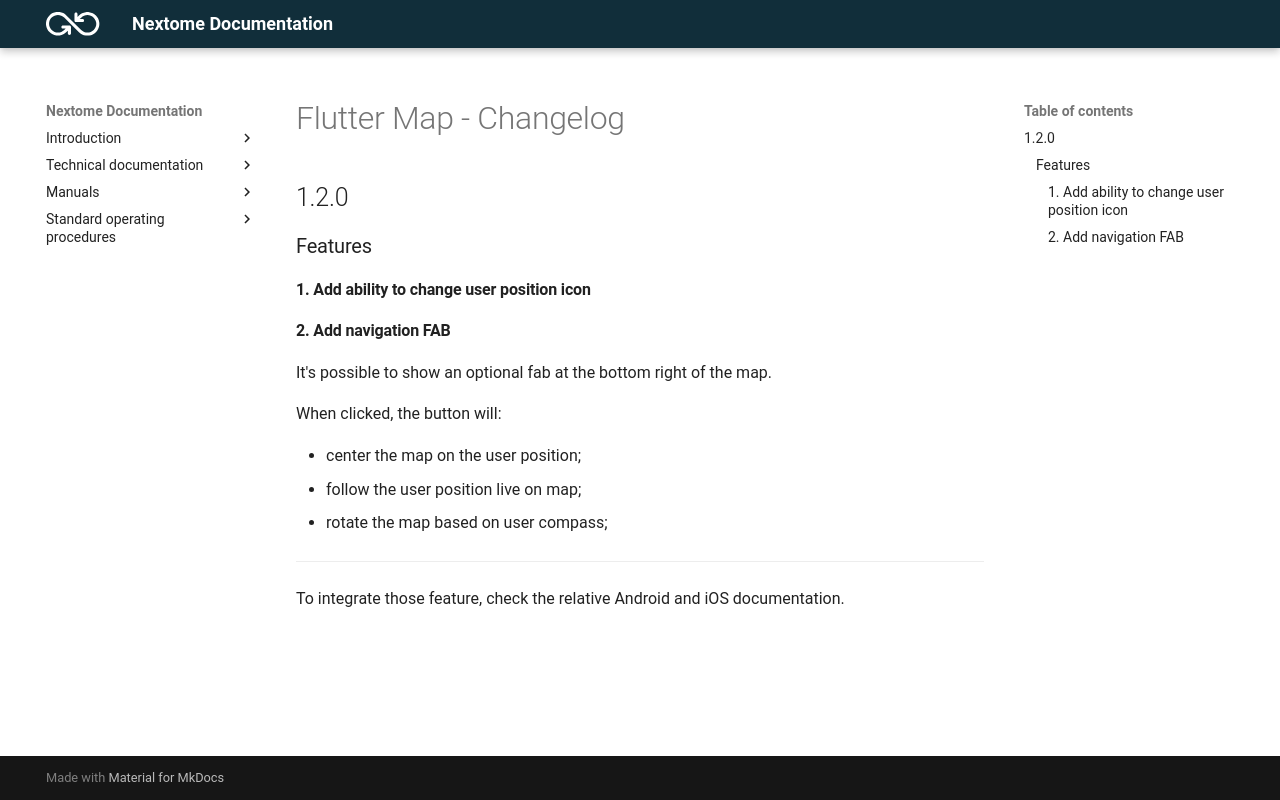

repository: Nextome/nextome.github.io · page: Flutter Map/index.html · generator: mkdocs

---
layout: default
title: Changelog
nav_order: 2
hide:
  - footer
---

# Flutter Map - Changelog
## 1.2.0
### Features

#### 1. Add ability to change user position icon

#### 2. Add navigation FAB
It's possible to show an optional fab at the bottom right of the map.

When clicked, the button will:

* center the map on the user position;
* follow the user position live on map;
* rotate the map based on user compass;
___

To integrate those feature, check the relative Android and iOS documentation.
